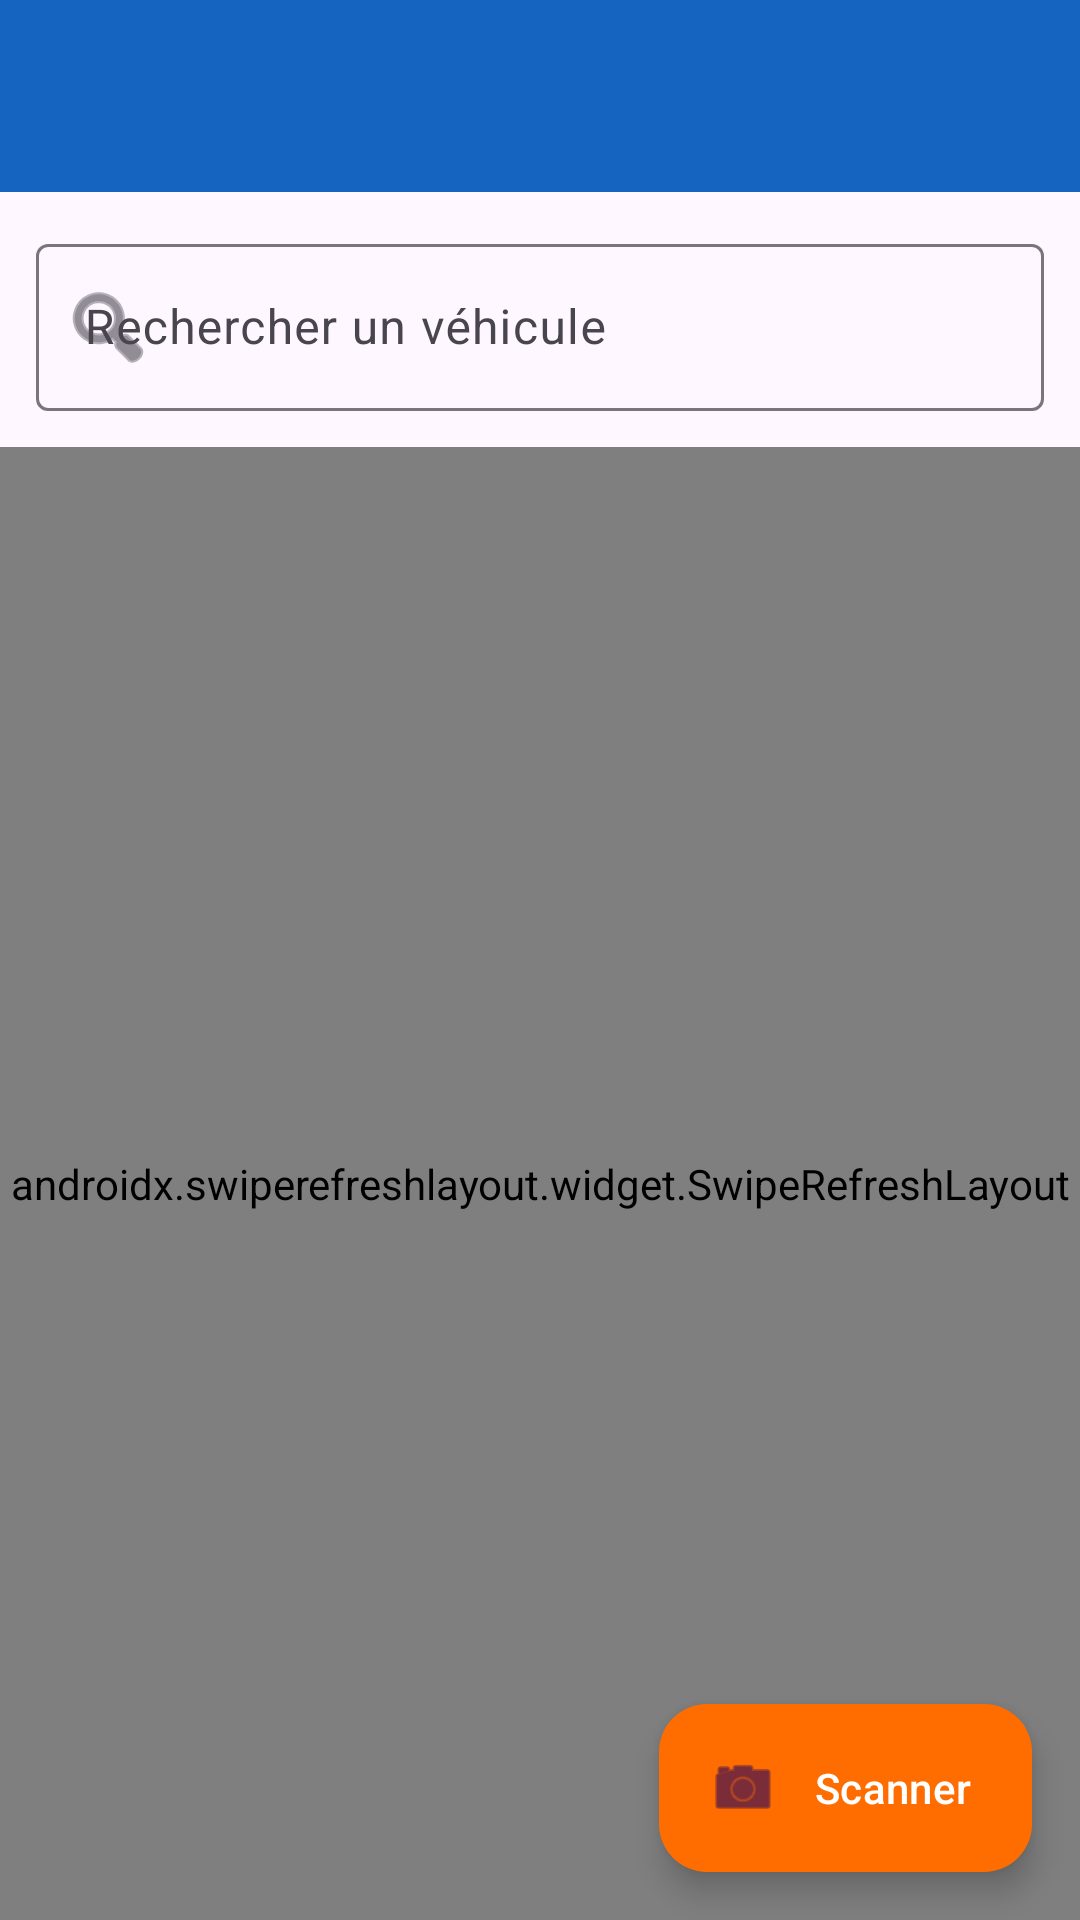

The Android layout XML behind this screen, and the referenced resources:
<!-- AndroidManifest.xml: application theme Theme.HesiasFleet -->
<!-- res/layout/activity_vehicle_list.xml -->
<?xml version="1.0" encoding="utf-8"?>
<androidx.coordinatorlayout.widget.CoordinatorLayout
    xmlns:android="http://schemas.android.com/apk/res/android"
    xmlns:app="http://schemas.android.com/apk/res-auto"
    android:layout_width="match_parent"
    android:layout_height="match_parent">

    <com.google.android.material.appbar.AppBarLayout
        android:layout_width="match_parent"
        android:layout_height="wrap_content">

        <com.google.android.material.appbar.MaterialToolbar
            android:id="@+id/toolbar"
            android:layout_width="match_parent"
            android:layout_height="?attr/actionBarSize"
            android:background="@color/primary"
            app:titleTextColor="@color/white"
            app:subtitleTextColor="@color/white" />

        <com.google.android.material.textfield.TextInputLayout
            android:layout_width="match_parent"
            android:layout_height="wrap_content"
            android:layout_margin="12dp"
            android:hint="Rechercher un véhicule"
            app:startIconDrawable="@android:drawable/ic_menu_search"
            style="@style/Widget.Material3.TextInputLayout.OutlinedBox">

            <com.google.android.material.textfield.TextInputEditText
                android:id="@+id/searchInput"
                android:layout_width="match_parent"
                android:layout_height="wrap_content"
                android:inputType="text"
                android:imeOptions="actionSearch" />
        </com.google.android.material.textfield.TextInputLayout>
    </com.google.android.material.appbar.AppBarLayout>

    <androidx.swiperefreshlayout.widget.SwipeRefreshLayout
        android:id="@+id/swipeRefresh"
        android:layout_width="match_parent"
        android:layout_height="match_parent"
        app:layout_behavior="@string/appbar_scrolling_view_behavior">

        <androidx.recyclerview.widget.RecyclerView
            android:id="@+id/recyclerVehicles"
            android:layout_width="match_parent"
            android:layout_height="match_parent"
            android:clipToPadding="false"
            android:paddingBottom="88dp" />
    </androidx.swiperefreshlayout.widget.SwipeRefreshLayout>

    <TextView
        android:id="@+id/textEmpty"
        android:layout_width="wrap_content"
        android:layout_height="wrap_content"
        android:layout_gravity="center"
        android:text="Aucun véhicule"
        android:textColor="@color/text_secondary"
        android:visibility="gone" />

    <com.google.android.material.floatingactionbutton.ExtendedFloatingActionButton
        android:id="@+id/fabScan"
        android:layout_width="wrap_content"
        android:layout_height="wrap_content"
        android:layout_gravity="bottom|end"
        android:layout_margin="16dp"
        android:text="Scanner"
        app:icon="@android:drawable/ic_menu_camera"
        app:backgroundTint="@color/accent"
        android:textColor="@color/white" />

</androidx.coordinatorlayout.widget.CoordinatorLayout>
<!-- resources referenced by this layout -->
<resources>
  <color name="accent">#FF6D00</color>
  <color name="primary">#1565C0</color>
  <color name="text_secondary">#616161</color>
  <color name="white">#FFFFFFFF</color>
  <style name="Theme.HesiasFleet" parent="Theme.Material3.DayNight.NoActionBar">
          <item name="colorPrimary">@color/primary</item>
          <item name="colorPrimaryDark">@color/primary_dark</item>
          <item name="colorSecondary">@color/accent</item>
          <item name="android:statusBarColor" tools:targetApi="l">@color/primary_dark</item>
          <item name="android:windowBackground">@color/background</item>
      </style>
  <color name="primary_dark">#0D47A1</color>
  <color name="background">#F5F5F5</color>
</resources>
